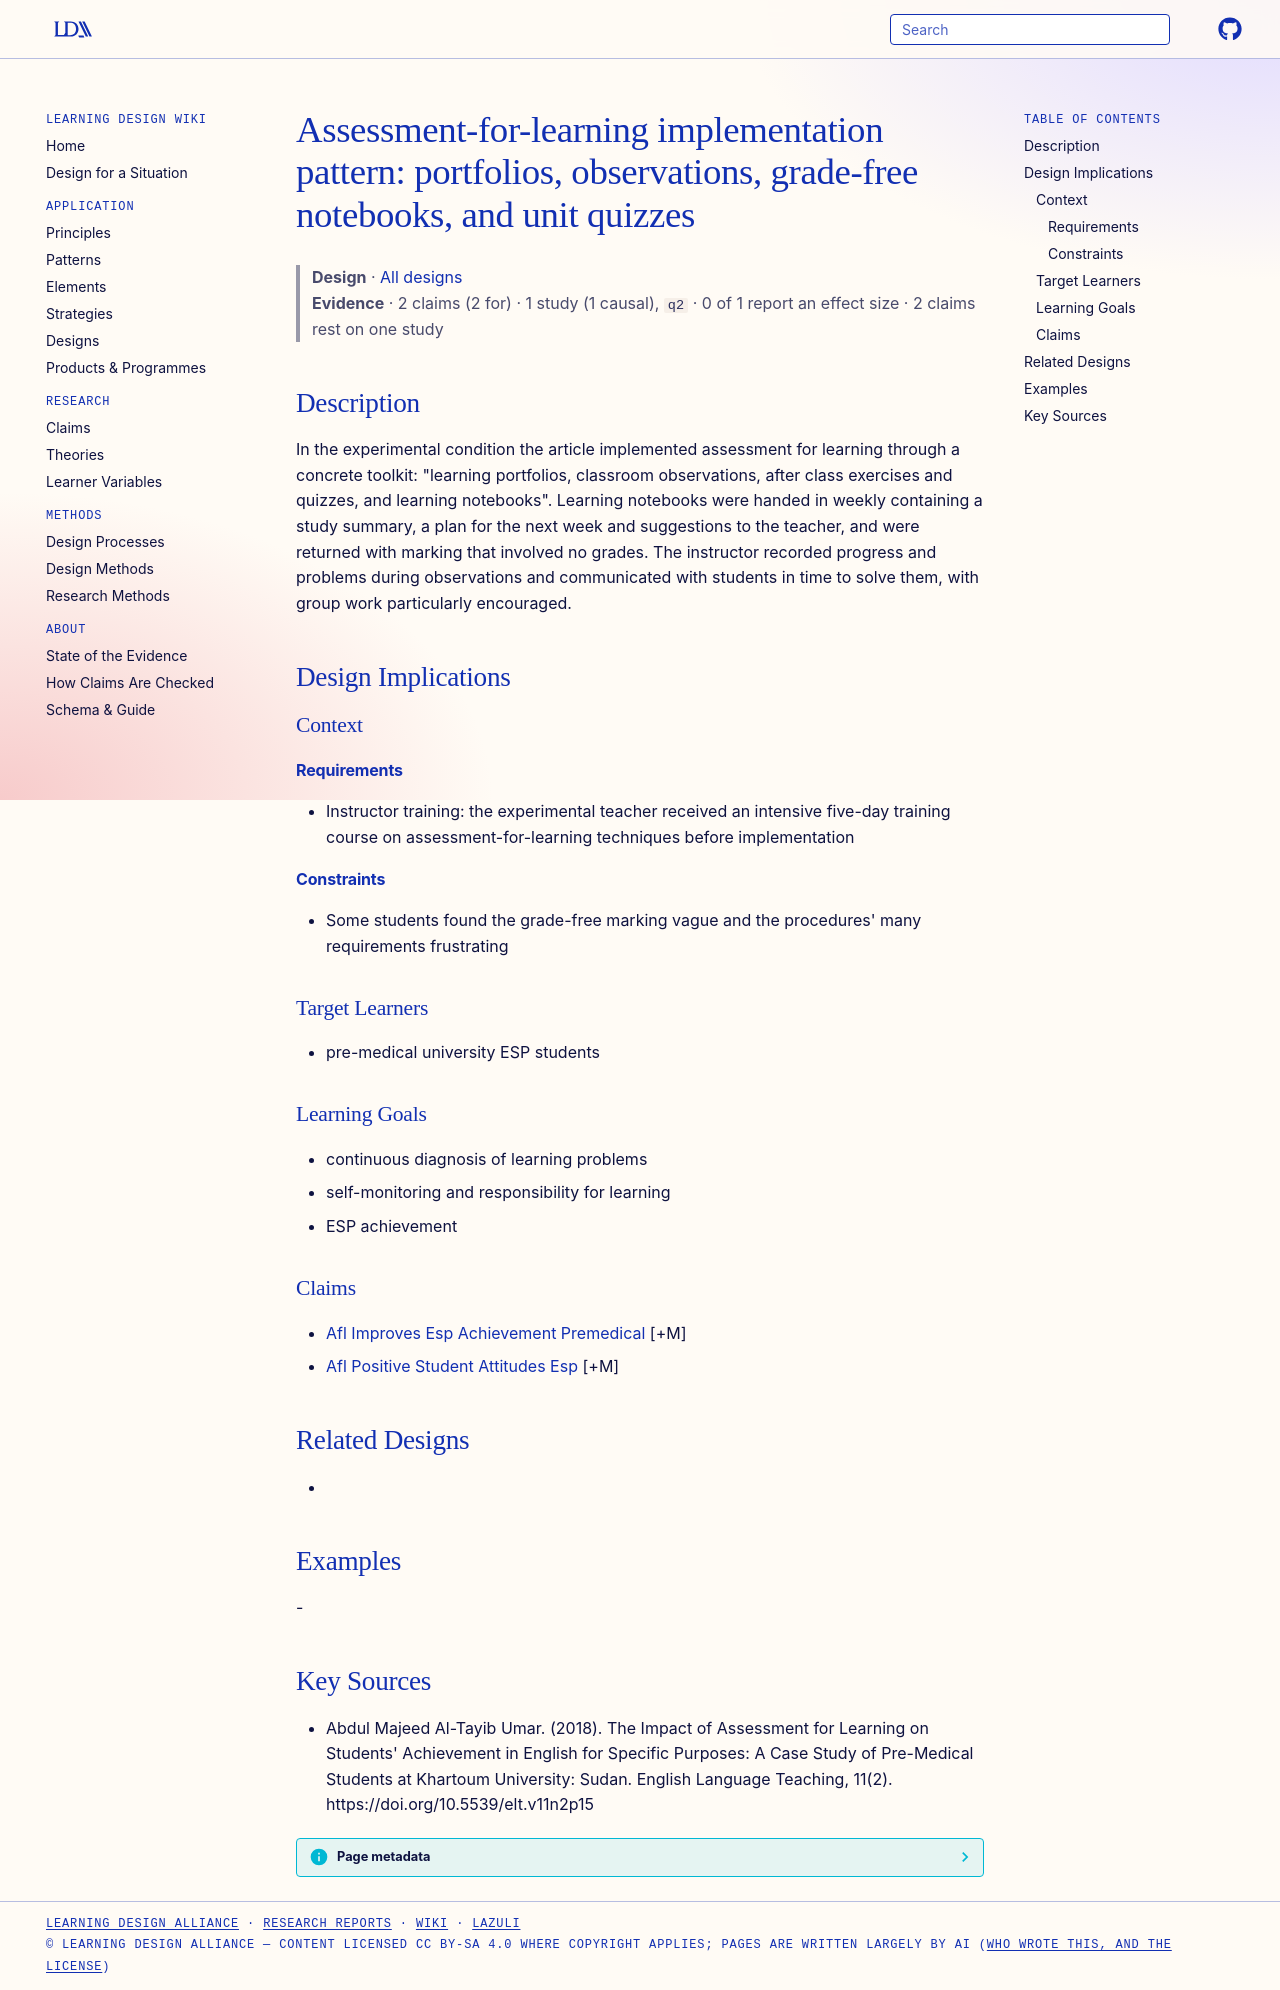

repository: Learning-Design-Alliance/learning-wiki · page: designs/afl-implementation-toolkit-pattern/index.html · generator: mkdocs

---
type: design
id: afl-implementation-toolkit-pattern
title: "Assessment-for-learning implementation pattern: portfolios, observations, grade-free notebooks, and unit quizzes"
description: "In the experimental condition the article implemented assessment for learning through a concrete toolkit: \"learning portfolios, classroom observations, after class exercises and quizzes, and learning notebooks\"."
status: review
generated:
  by: "process:settle-candidates"
  at: 2026-11-03
sources:
  - id: abdul-majeed-al-tayib-umar-2018
    resource: "https://doi.org/10.5539/elt.v11n2p15"
    title: "Abdul Majeed Al-Tayib Umar. (2018). The Impact of Assessment for Learning on Students' Achievement in English for Specific Purposes: A Case Study of Pre-Medical Students at Khartoum University: Sudan. English Language Teaching, 11(2). https://doi.org/10.5539/elt.v11n2p15"
    author: Abdul Majeed Al-Tayib Umar
---

# Assessment-for-learning implementation pattern: portfolios, observations, grade-free notebooks, and unit quizzes

> **Design** · [All designs](index.md)
> **Evidence** · 2 claims (2 for) · 1 study (1 causal), `q2` · 0 of 1 report an effect size · 2 claims rest on one study

## Description
In the experimental condition the article implemented assessment for learning through a concrete toolkit: "learning portfolios, classroom observations, after class exercises and quizzes, and learning notebooks". Learning notebooks were handed in weekly containing a study summary, a plan for the next week and suggestions to the teacher, and were returned with marking that involved no grades. The instructor recorded progress and problems during observations and communicated with students in time to solve them, with group work particularly encouraged.

## Design Implications

### Context
#### Requirements
- Instructor training: the experimental teacher received an intensive five-day training course on assessment-for-learning techniques before implementation
#### Constraints
- Some students found the grade-free marking vague and the procedures' many requirements frustrating

### Target Learners
- pre-medical university ESP students

### Learning Goals
- continuous diagnosis of learning problems
- self-monitoring and responsibility for learning
- ESP achievement

### Claims
- [Afl Improves Esp Achievement Premedical](../claims/afl-improves-esp-achievement-premedical.md) [+M]
- [Afl Positive Student Attitudes Esp](../claims/afl-positive-student-attitudes-esp.md) [+M]

## Related Designs
- 

## Examples
-

## Key Sources
- Abdul Majeed Al-Tayib Umar. (2018). The Impact of Assessment for Learning on Students' Achievement in English for Specific Purposes: A Case Study of Pre-Medical Students at Khartoum University: Sudan. English Language Teaching, 11(2). https://doi.org/10.5539/elt.v11n2p15
